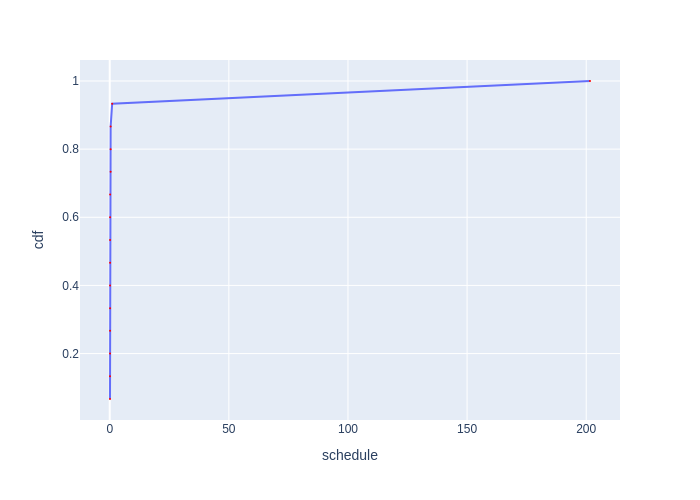

The data file committed next to this chart (first rows):
Batch Id, schedule, cdf
14, 0.1128, 0.06667
13, 0.116, 0.1333
10, 0.1287, 0.2
7, 0.1293, 0.2667
4, 0.1308, 0.3333
8, 0.1415, 0.4
5, 0.1456, 0.4667
11, 0.1462, 0.5333
2, 0.1508, 0.6
1, 0.1693, 0.6667
6, 0.37, 0.7333
12, 0.3767, 0.8
9, 0.381, 0.8667
3, 1.022, 0.9333
0, 201.6, 1.0
